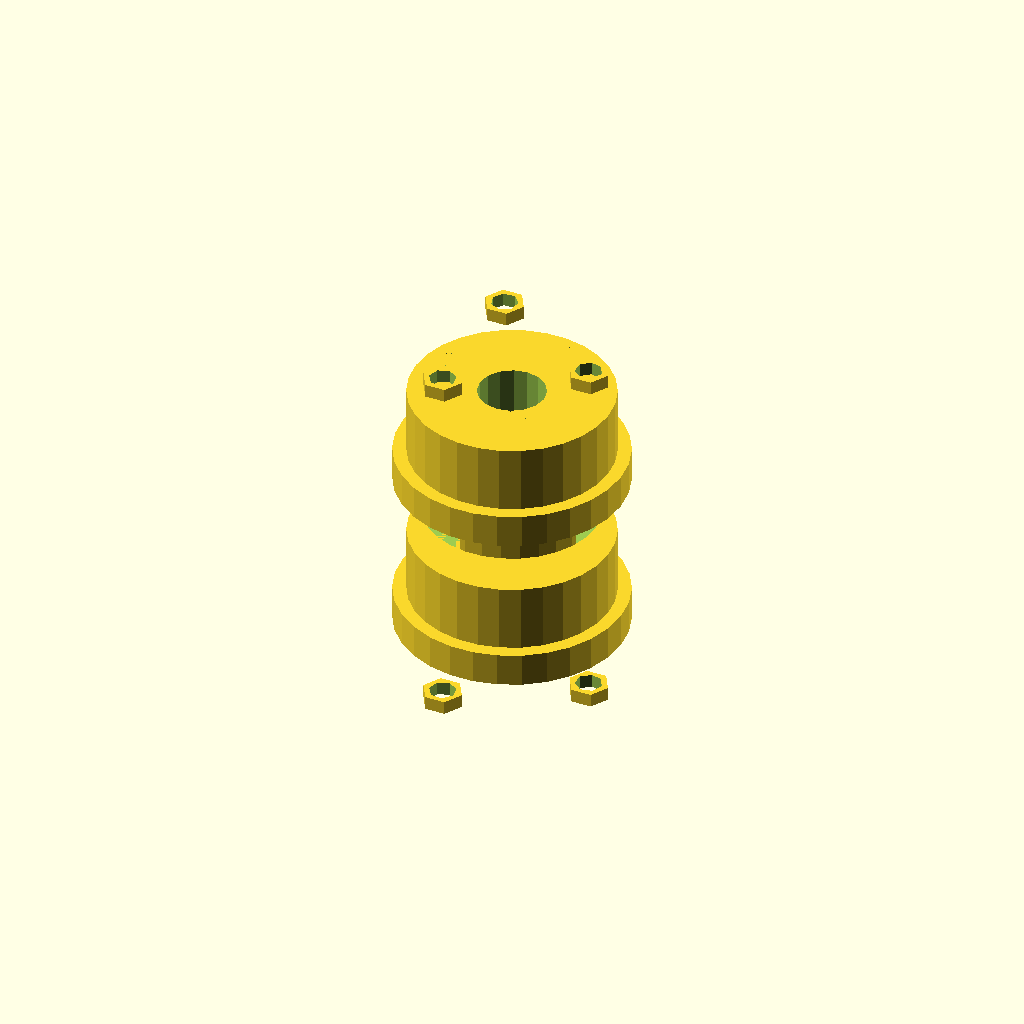
Cell 1 — every parameter at its default value.
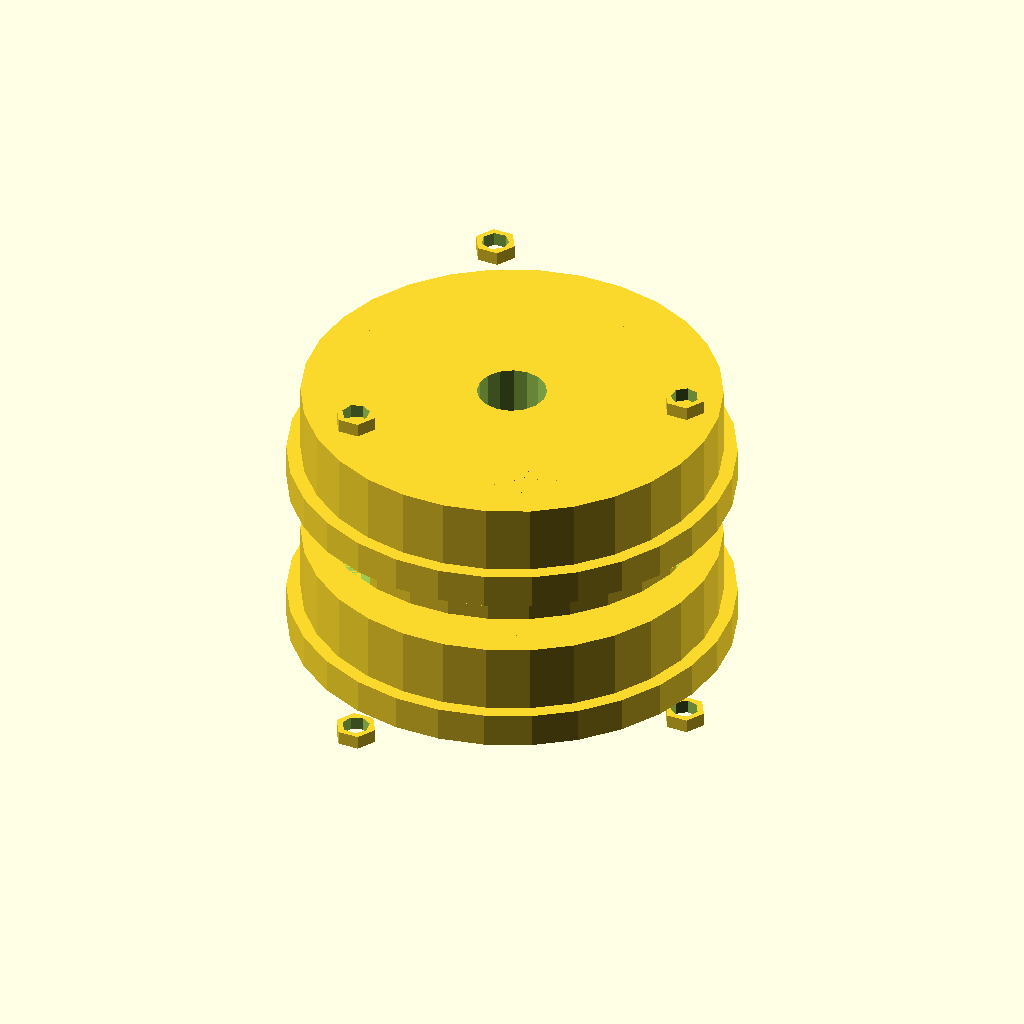
Cell 2: the same model with clamp_radius = 30.
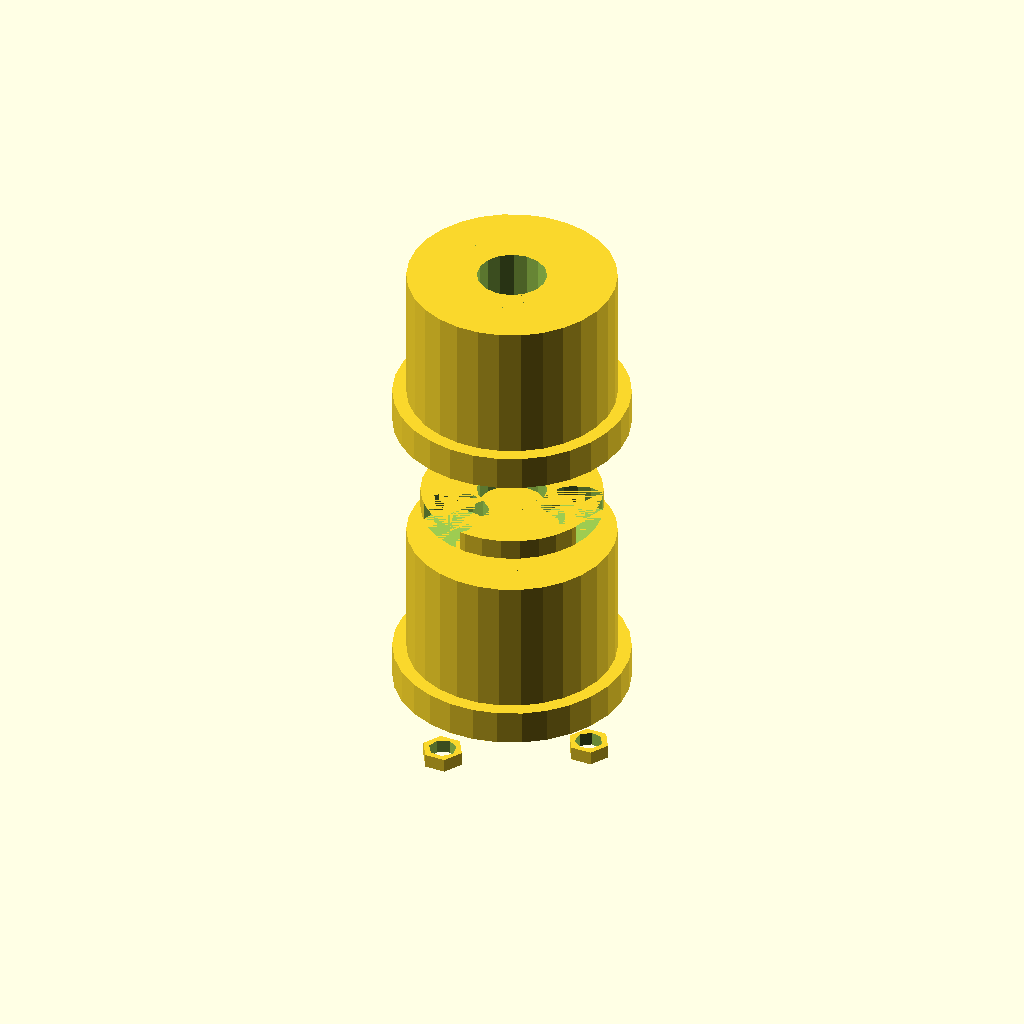
Cell 3 — clamp_length set to 20, the other parameters unchanged.
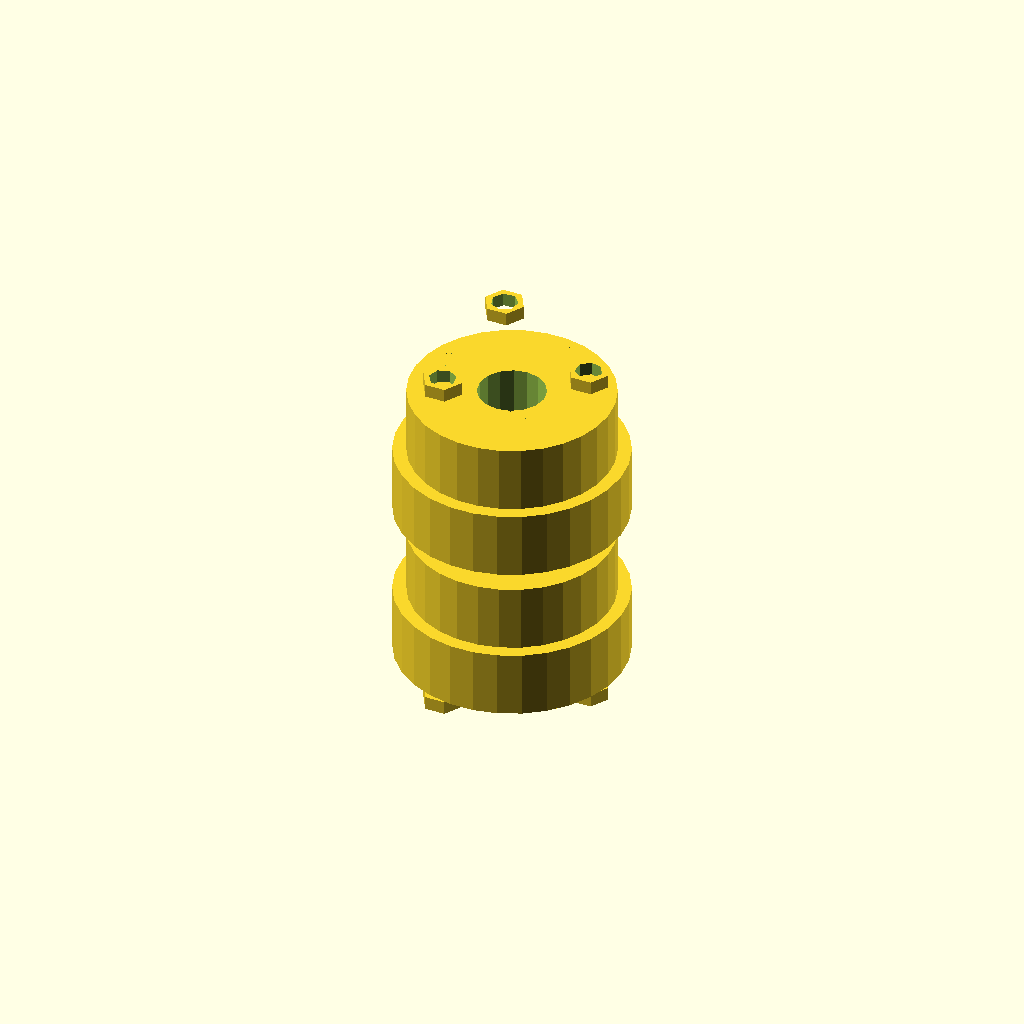
Cell 4: clamp_thickness = 10 (everything else at default).
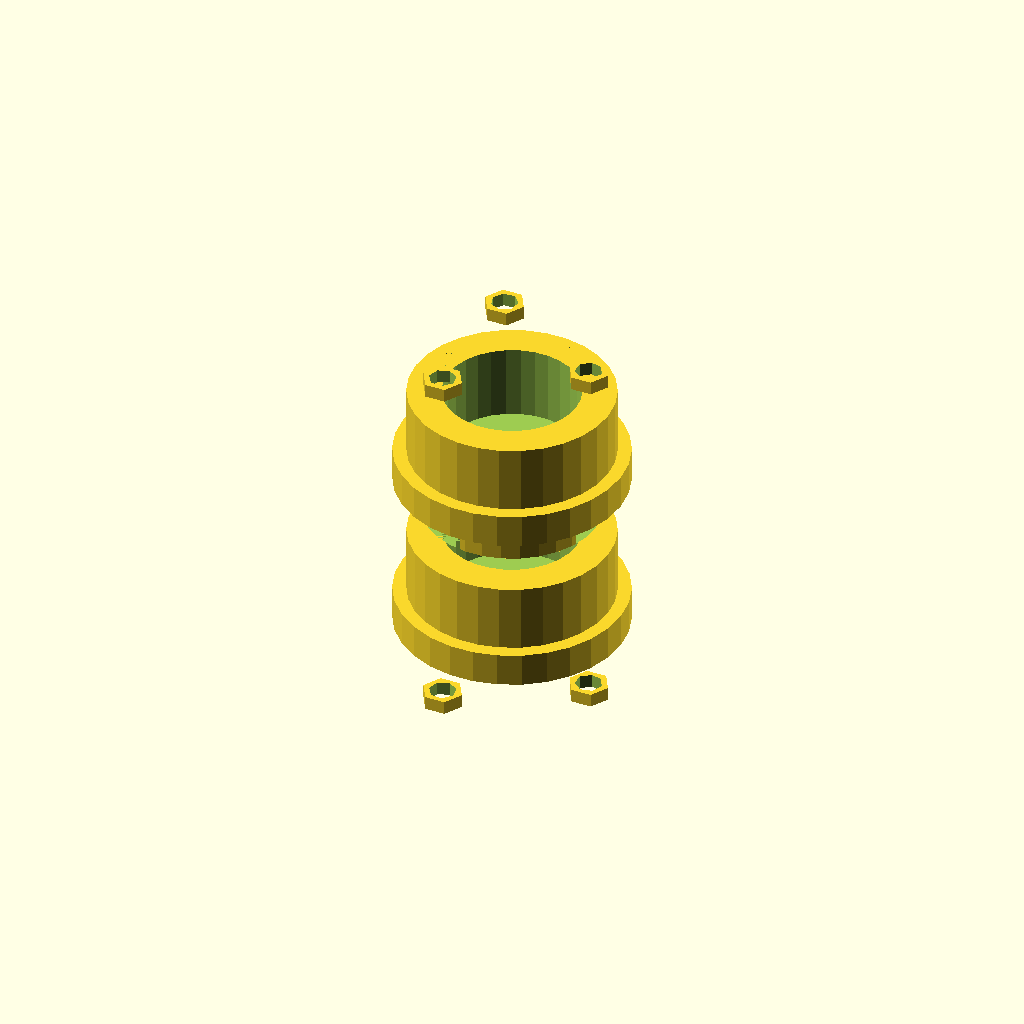
Cell 5 — shaft_hole_radius set to 10, the other parameters unchanged.
One fixed orthographic camera (rotation 55°, 0°, 25°; colour scheme Cornfield) for every cell.
Source of the model, TracePart/objfile_15/output_2/objfile_15.scad:

// Parameters
clamp_radius = 15;
clamp_length = 10;
clamp_thickness = 5;
bolt_hole_radius = 2;
shaft_hole_radius = 5;
bolt_radius = 2;
bolt_length = 15;
nut_radius = 3;
nut_thickness = 2;
flexible_element_thickness = 3;
flexible_element_gap = 2;
cutout_depth = 3;
cutout_radius = 5;
cutout_spacing = 6; // Adjusted for better cutout placement

// Function to create a clamp half with detailed cutouts
module clamp_half() {
    difference() {
        union() {
            cylinder(h = clamp_length, r = clamp_radius);
            translate([0, 0, -clamp_thickness])
                cylinder(h = clamp_thickness, r = clamp_radius + 2);
        }
        // Shaft hole
        translate([0, 0, -1])
            cylinder(h = clamp_length + 2, r = shaft_hole_radius);
        // Bolt holes
        for (i = [0:120:360]) {
            rotate([0, 0, i])
                translate([clamp_radius - 3, 0, clamp_length / 2])
                    cylinder(h = clamp_length + 2, r = bolt_hole_radius);
        }
        // Curved cutouts for flexibility
        for (i = [0:120:360]) {
            rotate([0, 0, i])
                translate([clamp_radius - cutout_radius, 0, clamp_length / 2])
                    cylinder(h = clamp_length + 2, r = cutout_radius);
        }
        // Additional detailing for curvature
        for (i = [0:120:360]) {
            rotate([0, 0, i])
                translate([clamp_radius - cutout_spacing, 0, clamp_length / 2])
                    cylinder(h = clamp_length + 2, r = cutout_radius / 2);
        }
    }
}

// Function to create a flexible element with more defined curvature
module flexible_element() {
    difference() {
        cylinder(h = flexible_element_thickness, r = clamp_radius - 2);
        translate([0, 0, -1])
            cylinder(h = flexible_element_thickness + 2, r = shaft_hole_radius);
        // Adding curved recesses for flexibility
        for (i = [0:120:360]) {
            rotate([0, 0, i])
                translate([clamp_radius - cutout_radius, 0, 0])
                    cylinder(h = flexible_element_thickness, r = cutout_radius);
        }
    }
}

// Function to create a bolt
module bolt() {
    translate([0, 0, -bolt_length / 2])
        cylinder(h = bolt_length, r = bolt_radius);
}

// Function to create a nut with recess
module nut() {
    difference() {
        cylinder(h = nut_thickness, r = nut_radius, $fn = 6);
        translate([0, 0, -1])
            cylinder(h = nut_thickness + 2, r = nut_radius - 1);
    }
}

// Assembly
module coupling() {
    // Top clamp halves
    translate([0, 0, clamp_length + flexible_element_gap])
        clamp_half();
    mirror([1, 0, 0])
        translate([0, 0, clamp_length + flexible_element_gap])
            clamp_half();
    
    // Bolts and nuts (top layer)
    for (i = [0:120:360]) {
        rotate([0, 0, i])
            translate([clamp_radius - 3, 0, clamp_length + flexible_element_gap])
                bolt();
        rotate([0, 0, i])
            translate([clamp_radius - 3, 0, clamp_length + flexible_element_gap + bolt_length])
                nut();
    }

    // Flexible element (top)
    translate([0, 0, flexible_element_gap])
        flexible_element();

    // Bottom clamp halves
    translate([0, 0, -clamp_length - flexible_element_gap])
        clamp_half();
    mirror([1, 0, 0])
        translate([0, 0, -clamp_length - flexible_element_gap])
            clamp_half();

    // Bolts and nuts (bottom layer)
    for (i = [0:120:360]) {
        rotate([0, 0, i])
            translate([clamp_radius - 3, 0, -clamp_length - flexible_element_gap])
                bolt();
        rotate([0, 0, i])
            translate([clamp_radius - 3, 0, -clamp_length - flexible_element_gap - bolt_length])
                nut();
    }

    // Flexible element (bottom)
    translate([0, 0, -clamp_length - 2 * flexible_element_gap])
        flexible_element();
}

// Render the coupling
coupling();
Customizer parameters (derived from the source; name, type, default, range or options):
clamp_radius: number, default 15
clamp_length: number, default 10
clamp_thickness: number, default 5
bolt_hole_radius: number, default 2
shaft_hole_radius: number, default 5
bolt_radius: number, default 2
bolt_length: number, default 15
nut_radius: number, default 3
nut_thickness: number, default 2
flexible_element_thickness: number, default 3
flexible_element_gap: number, default 2
cutout_depth: number, default 3
cutout_radius: number, default 5
cutout_spacing: number, default 6
